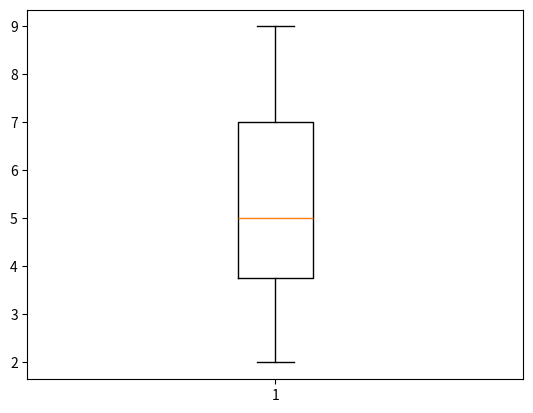

Recreate this plot in Python.
from matplotlib import pyplot as plt
import numpy as np 
## Create data
from random import random, seed

seed(0)
x = [ int(10*random()) for i in range(16) ]
plt.boxplot(x)
plt.show()

y=x.copy()
y.sort()
print(y)

import statistics as st
print(st.median(x))



